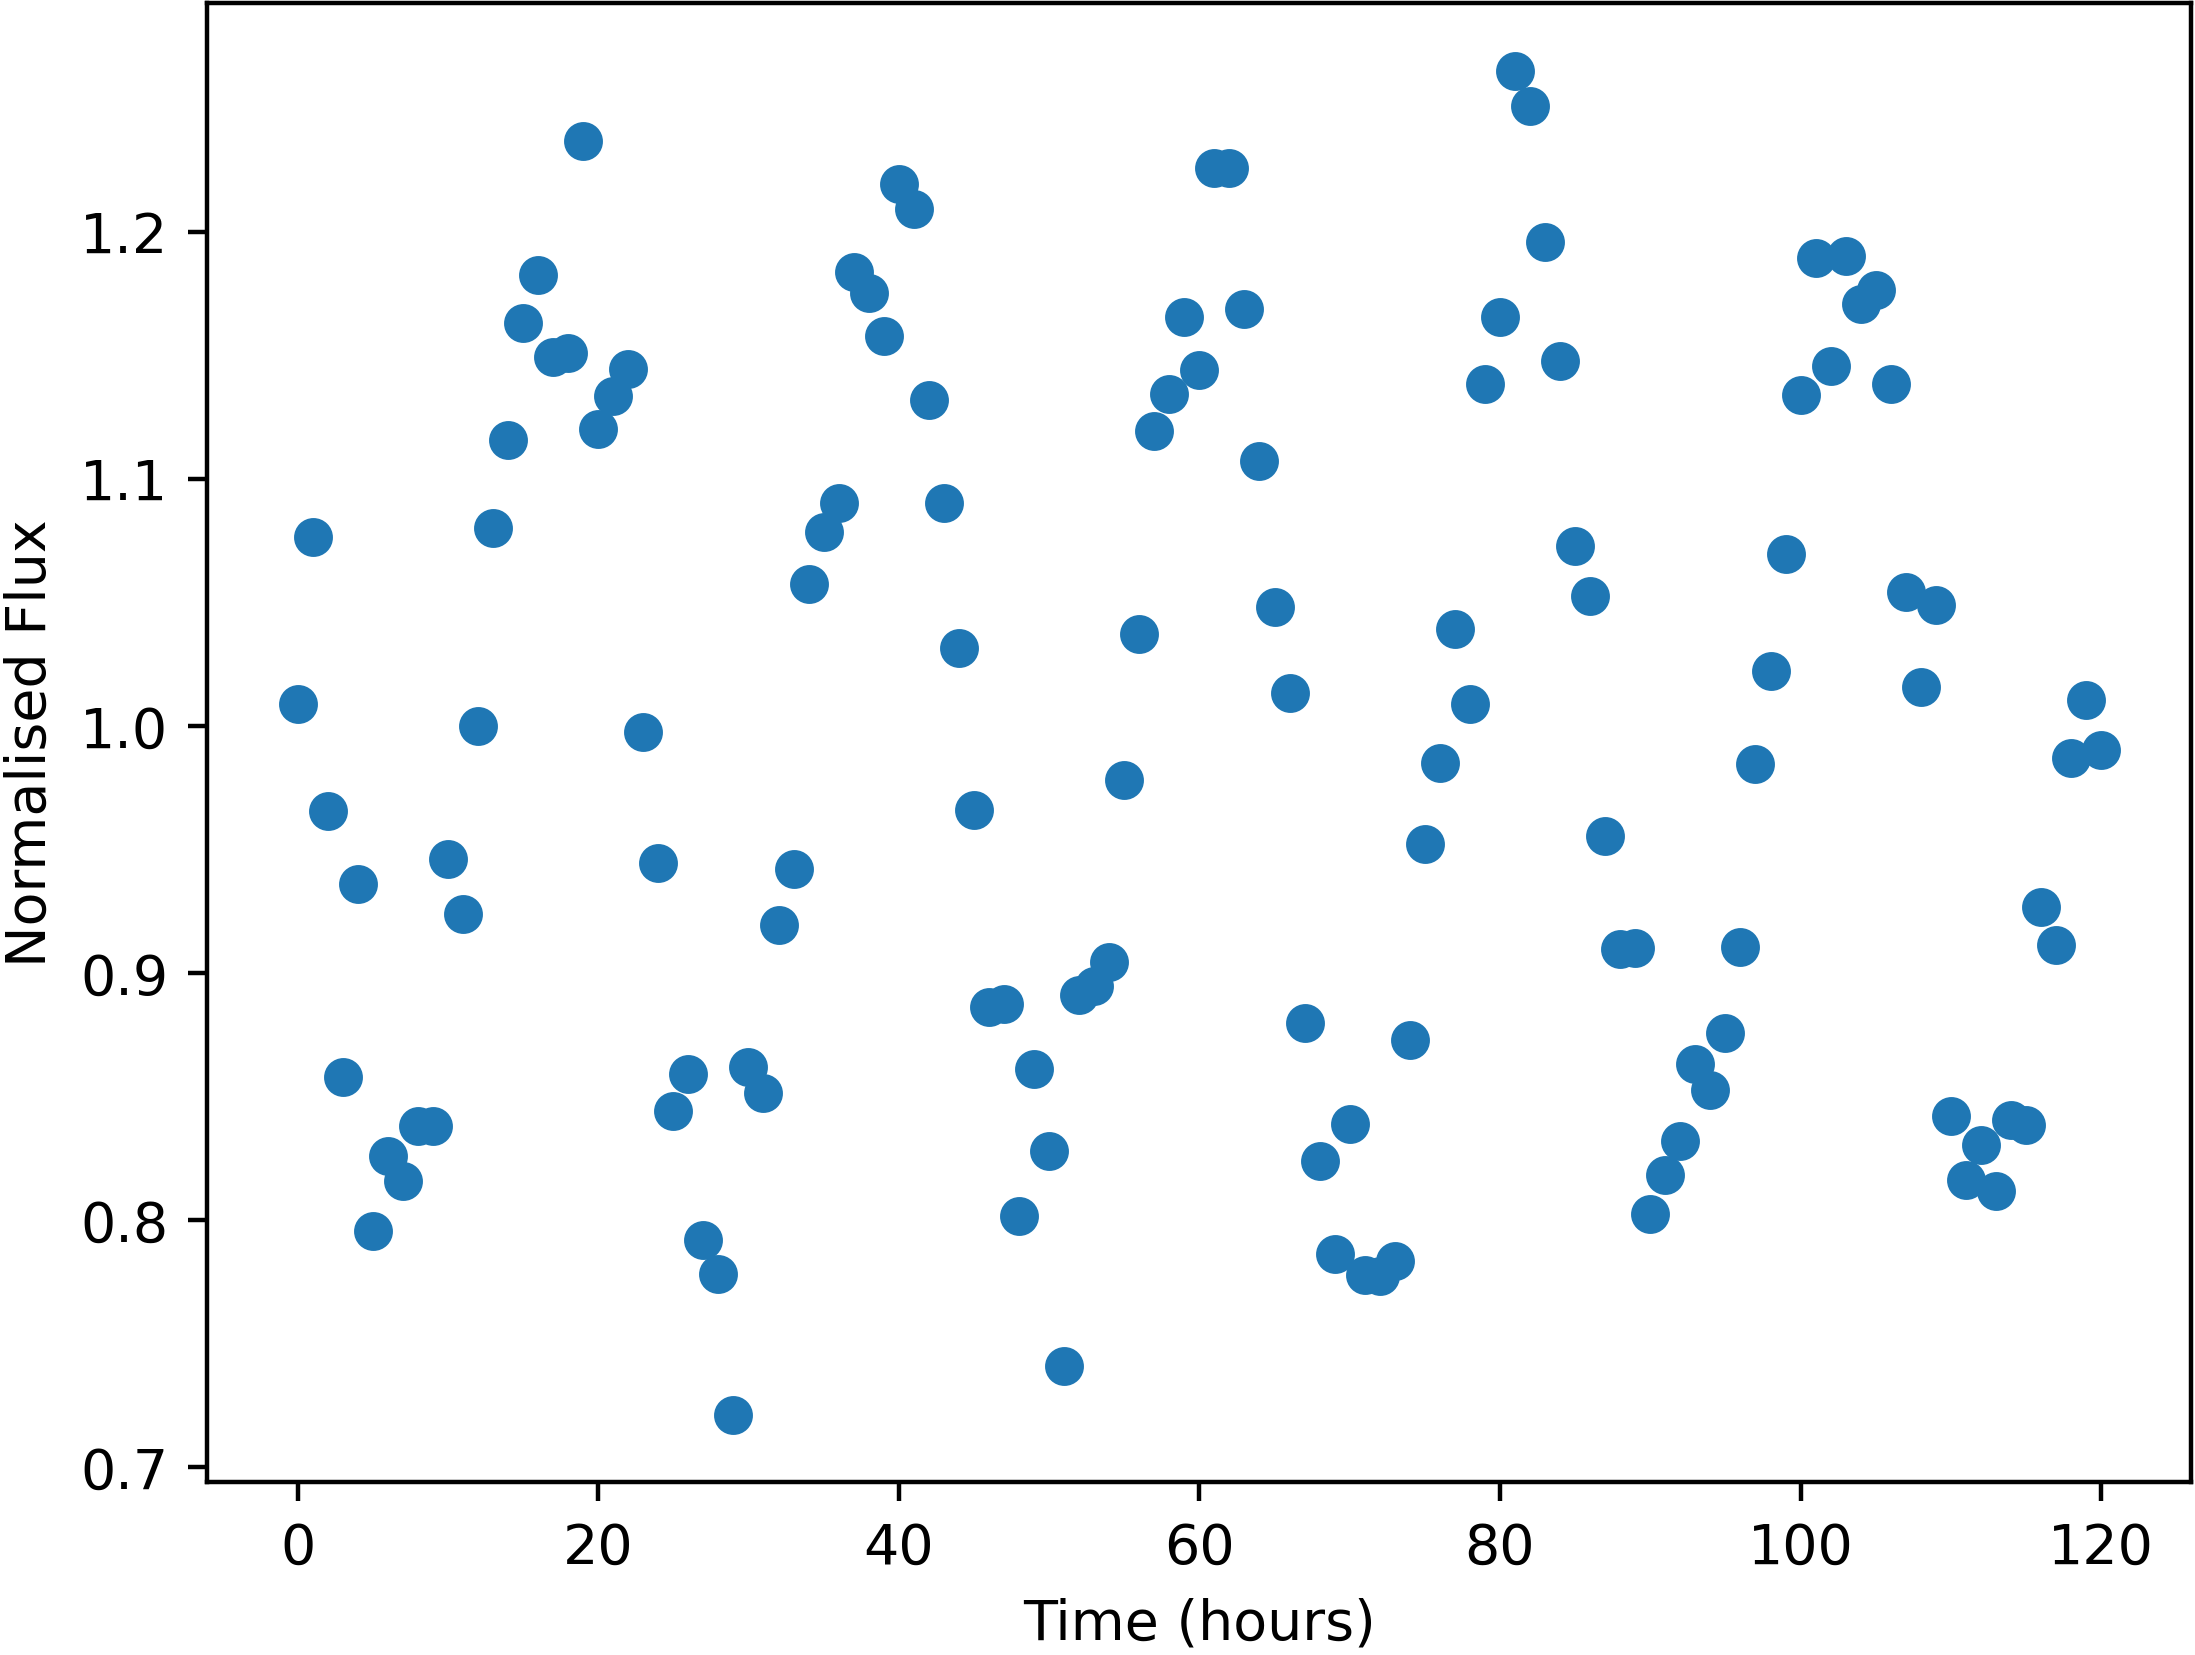

Data behind this chart, as committed beside it:
Time, NormalisedFlux
0.0, 1.009
1.0, 1.076
2.0, 0.9654
3.0, 0.8579
4.0, 0.9359
5.0, 0.7955
6.0, 0.826
7.0, 0.8157
8.0, 0.8381
9.0, 0.8379
10.0, 0.9462
11.0, 0.924
12.0, 1
13.0, 1.08
14.0, 1.116
15.0, 1.163
16.0, 1.183
17.0, 1.149
18.0, 1.151
19.0, 1.237
20.0, 1.12
21.0, 1.133
22.0, 1.145
23.0, 0.9976
24.0, 0.9446
25.0, 0.8442
26.0, 0.8591
27.0, 0.7918
28.0, 0.7781
29.0, 0.7212
30.0, 0.8621
31.0, 0.8516
32.0, 0.9196
33.0, 0.942
34.0, 1.057
35.0, 1.079
36.0, 1.09
37.0, 1.184
38.0, 1.175
39.0, 1.158
40.0, 1.219
41.0, 1.209
42.0, 1.132
43.0, 1.09
44.0, 1.031
45.0, 0.9661
46.0, 0.8863
47.0, 0.8874
48.0, 0.8015
49.0, 0.8613
50.0, 0.828
51.0, 0.7408
52.0, 0.8912
53.0, 0.8949
54.0, 0.9043
55.0, 0.9782
56.0, 1.037
57.0, 1.119
58.0, 1.134
59.0, 1.165
... 61 more rows
